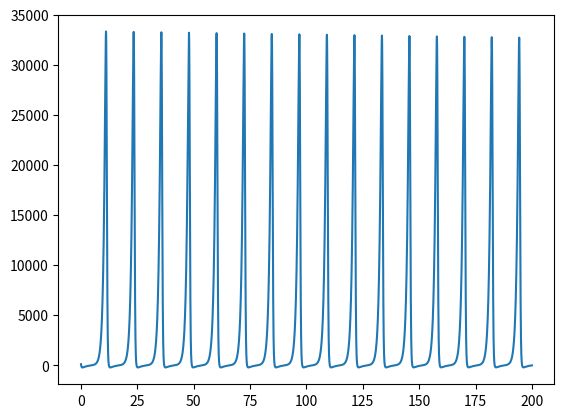

Write the Python code that produced this figure.
import numpy as np
import matplotlib.pyplot as plt

tmax = 3
h = 0.01

def f(p1, p2):
    return [p1*(2-0.02*p2), -p2*(0.8-0.0002*p1)]

def rk4(p1, p2, h):
    k = []
    k.append(f(p1, p2))
    k.append(f(p1 + h/2*k[0][0], p2 + h/2*k[0][1]))
    k.append(f(p1 + h/2*k[1][0], p2 + h/2*k[1][1]))
    k.append(f(p1 + h*k[2][0], p2 + h*k[2][1]))
    ks = np.add(np.add(np.add(k[0], k[1]), k[2]), k[3])
    return p1 + h/6*(ks[0]), p2 + h/6*(ks[1])

def rb(tmax, h, p10, p20):
    p1 = [0]*(int(tmax/h))
    p2 = [0]*(int(tmax/h))
    p1[0] = p10
    p2[0] = p20
    pro = 0
    mess = 0
    for i in range(1, int(tmax/h)):
        p1[i], p2[i] = rk4(p1[i-1], p2[i-1], h)
        pro = 100*(i*h/tmax)
        if (mess + 10 < pro):
            print(str(round(pro, 0))+"% Fortschritt")
            mess = pro
    #plt.plot(np.arange(0, tmax, h), p1)
    #plt.plot(np.arange(0, tmax, h), p2)
    plt.plot(np.arange(0, tmax, h), np.subtract(p1, p2))
    #plt.plot(p1, p2)
    plt.show()

rb(200, 0.0005, 500, 400)